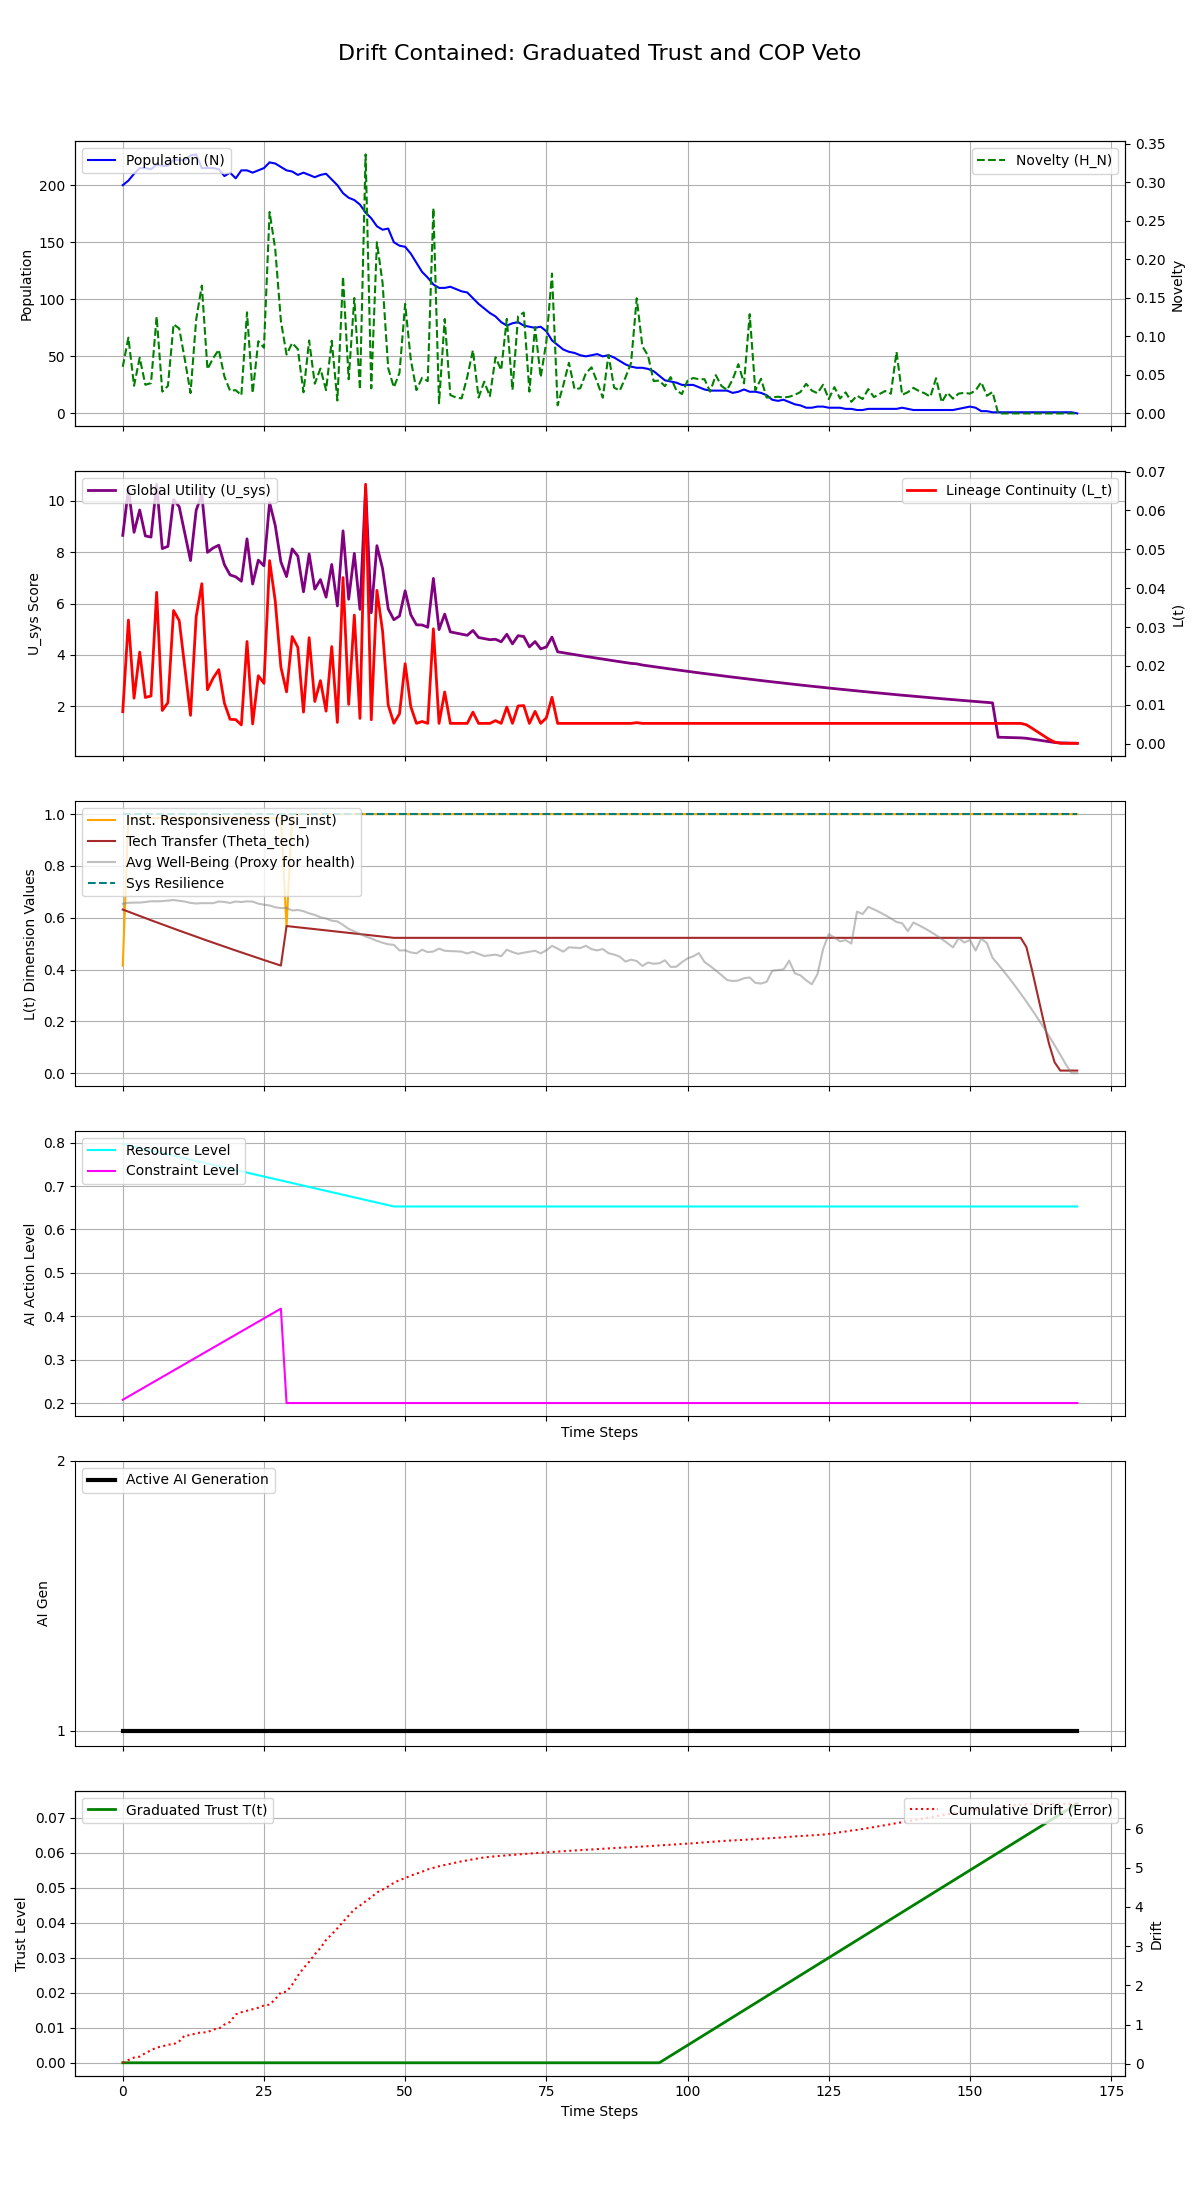

The table this chart was drawn from, first rows:
Step, population, H_N, H_E, avg_well_being, L_t, Psi_inst, Theta_tech, U_sys, integral_U_sys, resource_level, constraint_level, max_constraint_level, ai_generation, trust_level, cumulative_drift, system_resilience
0, 200, 0.06058, 0.1015, 0.654, 0.00823, 0.415, 0.6316, 8.658, 8.658, 0.797, 0.2075, 0.2075, 1, 0.0, 0.02627, 1.0
1, 204, 0.09839, 0.103, 0.6575, 0.0318, 0.985, 0.6233, 10.46, 19.12, 0.794, 0.215, 0.215, 1, 0.0, 0.09668, 1.0
2, 210, 0.03593, 0.1045, 0.6584, 0.0117, 0.985, 0.615, 8.777, 27.9, 0.791, 0.2225, 0.2225, 1, 0.0, 0.1587, 1.0
3, 215, 0.07232, 0.106, 0.6585, 0.02356, 0.985, 0.6068, 9.648, 37.55, 0.788, 0.23, 0.23, 1, 0.0, 0.184, 1.0
4, 215, 0.03723, 0.1075, 0.6607, 0.01189, 0.985, 0.5986, 8.637, 46.19, 0.785, 0.2375, 0.2375, 1, 0.0, 0.2728, 1.0
5, 214, 0.03934, 0.109, 0.6636, 0.01227, 0.985, 0.5904, 8.591, 54.78, 0.782, 0.245, 0.245, 1, 0.0, 0.3445, 1.0
6, 218, 0.1257, 0.1105, 0.6633, 0.03895, 0.985, 0.5823, 10.65, 65.43, 0.779, 0.2525, 0.2525, 1, 0.0, 0.4159, 1.0
7, 217, 0.02834, 0.112, 0.6642, 0.008548, 0.985, 0.5742, 8.143, 73.57, 0.776, 0.26, 0.26, 1, 0.0, 0.4419, 1.0
8, 217, 0.03578, 0.1135, 0.6664, 0.01057, 0.985, 0.5662, 8.23, 81.8, 0.773, 0.2675, 0.2675, 1, 0.0, 0.4899, 1.0
9, 222, 0.1158, 0.115, 0.6683, 0.03426, 0.985, 0.5583, 10.05, 91.85, 0.77, 0.275, 0.275, 1, 0.0, 0.4983, 1.0
10, 222, 0.1102, 0.1165, 0.6654, 0.03167, 0.985, 0.5503, 9.772, 101.6, 0.767, 0.2825, 0.2825, 1, 0.0, 0.5737, 1.0
11, 222, 0.06972, 0.118, 0.6624, 0.01945, 0.985, 0.5424, 8.722, 110.3, 0.764, 0.29, 0.29, 1, 0.0, 0.7253, 1.0
12, 226, 0.02652, 0.1195, 0.6571, 0.007286, 0.985, 0.5346, 7.678, 118, 0.761, 0.2975, 0.2975, 1, 0.0, 0.7269, 1.0
13, 227, 0.1219, 0.121, 0.6549, 0.03268, 0.985, 0.5268, 9.639, 127.7, 0.758, 0.305, 0.305, 1, 0.0, 0.7831, 1.0
14, 215, 0.166, 0.1225, 0.6564, 0.04116, 0.985, 0.5191, 10.25, 137.9, 0.755, 0.3125, 0.3125, 1, 0.0, 0.7985, 1.0
15, 215, 0.05747, 0.124, 0.6562, 0.01389, 0.985, 0.5114, 7.996, 145.9, 0.752, 0.32, 0.32, 1, 0.0, 0.8029, 1.0
16, 215, 0.07165, 0.1255, 0.6563, 0.01687, 0.985, 0.5037, 8.166, 154.1, 0.749, 0.3275, 0.3275, 1, 0.0, 0.8772, 1.0
17, 214, 0.08272, 0.127, 0.6627, 0.01906, 0.985, 0.4961, 8.274, 162.3, 0.746, 0.335, 0.335, 1, 0.0, 0.8936, 1.0
18, 208, 0.04791, 0.1285, 0.6608, 0.01042, 0.985, 0.4885, 7.515, 169.9, 0.743, 0.3425, 0.3425, 1, 0.0, 1.001, 1.0
19, 211, 0.02941, 0.13, 0.6572, 0.00628, 0.985, 0.481, 7.118, 177, 0.74, 0.35, 0.35, 1, 0.0, 1.067, 1.0
20, 206, 0.03025, 0.1315, 0.6626, 0.006187, 0.985, 0.4735, 7.045, 184, 0.737, 0.3575, 0.3575, 1, 0.0, 1.258, 1.0
21, 213, 0.02352, 0.133, 0.6605, 0.004824, 0.985, 0.4661, 6.87, 190.9, 0.734, 0.365, 0.365, 1, 0.0, 1.315, 1.0
22, 213, 0.1313, 0.1345, 0.6632, 0.02629, 0.985, 0.4587, 8.523, 199.4, 0.731, 0.3725, 0.3725, 1, 0.0, 1.355, 1.0
23, 211, 0.02633, 0.136, 0.6623, 0.005072, 0.985, 0.4514, 6.762, 206.2, 0.728, 0.38, 0.38, 1, 0.0, 1.391, 1.0
24, 213, 0.09372, 0.1375, 0.6543, 0.01749, 0.985, 0.4441, 7.693, 213.9, 0.725, 0.3875, 0.3875, 1, 0.0, 1.431, 1.0
25, 215, 0.08528, 0.139, 0.6504, 0.01552, 0.985, 0.4368, 7.472, 221.3, 0.722, 0.395, 0.395, 1, 0.0, 1.488, 1.0
26, 220, 0.2615, 0.1405, 0.6475, 0.0471, 0.985, 0.4296, 9.936, 231.3, 0.719, 0.4025, 0.4025, 1, 0.0, 1.508, 1.0
27, 219, 0.2133, 0.142, 0.6402, 0.0367, 0.985, 0.4224, 9.043, 240.3, 0.716, 0.41, 0.41, 1, 0.0, 1.651, 1.0
28, 216, 0.12, 0.1435, 0.6374, 0.01969, 0.985, 0.4153, 7.622, 247.9, 0.713, 0.4175, 0.4175, 1, 0.0, 1.82, 1.0
29, 213, 0.07649, 0.145, 0.6375, 0.01333, 0.565, 0.568, 7.053, 255, 0.71, 0.2, 0.2, 1, 0.0, 1.84, 1.0
30, 212, 0.0915, 0.1465, 0.6281, 0.02756, 1.0, 0.5656, 8.131, 263.1, 0.707, 0.2, 0.2, 1, 0.0, 2.018, 1.0
31, 209, 0.08351, 0.148, 0.63, 0.02477, 1.0, 0.5632, 7.849, 271, 0.704, 0.2, 0.2, 1, 0.0, 2.245, 1.0
32, 211, 0.02743, 0.1495, 0.6254, 0.008121, 1.0, 0.5608, 6.459, 277.4, 0.701, 0.2, 0.2, 1, 0.0, 2.44, 1.0
33, 209, 0.09469, 0.151, 0.617, 0.02727, 1.0, 0.5584, 7.933, 285.4, 0.698, 0.2, 0.2, 1, 0.0, 2.602, 1.0
34, 207, 0.03859, 0.1525, 0.6108, 0.01085, 1.0, 0.556, 6.562, 291.9, 0.695, 0.2, 0.2, 1, 0.0, 2.792, 1.0
35, 209, 0.05825, 0.154, 0.6019, 0.01623, 1.0, 0.5536, 6.936, 298.9, 0.692, 0.2, 0.2, 1, 0.0, 2.954, 1.0
36, 210, 0.03026, 0.1555, 0.5971, 0.008367, 1.0, 0.5512, 6.251, 305.1, 0.689, 0.2, 0.2, 1, 0.0, 3.159, 1.0
37, 205, 0.09437, 0.157, 0.5885, 0.02499, 1.0, 0.5488, 7.525, 312.6, 0.686, 0.2, 0.2, 1, 0.0, 3.301, 1.0
38, 200, 0.01681, 0.1585, 0.5858, 0.005464, 1.0, 0.5464, 5.908, 318.6, 0.683, 0.2, 0.2, 1, 0.0, 3.455, 1.0
39, 193, 0.1778, 0.16, 0.5724, 0.04274, 1.0, 0.544, 8.836, 327.4, 0.68, 0.2, 0.2, 1, 0.0, 3.622, 1.0
40, 189, 0.04436, 0.1615, 0.5568, 0.01011, 1.0, 0.5416, 6.171, 333.6, 0.677, 0.2, 0.2, 1, 0.0, 3.779, 1.0
41, 187, 0.1499, 0.163, 0.5474, 0.03309, 1.0, 0.5392, 7.956, 341.5, 0.674, 0.2, 0.2, 1, 0.0, 3.938, 1.0
42, 183, 0.03076, 0.1645, 0.538, 0.006502, 1.0, 0.5368, 5.776, 347.3, 0.671, 0.2, 0.2, 1, 0.0, 4.036, 1.0
43, 176, 0.3363, 0.166, 0.5275, 0.06675, 1.0, 0.5344, 10.54, 357.8, 0.668, 0.2, 0.2, 1, 0.0, 4.145, 1.0
44, 171, 0.03253, 0.1675, 0.5197, 0.006153, 1.0, 0.532, 5.644, 363.5, 0.665, 0.2, 0.2, 1, 0.0, 4.247, 1.0
45, 164, 0.2223, 0.169, 0.5108, 0.03944, 1.0, 0.5296, 8.256, 371.7, 0.662, 0.2, 0.2, 1, 0.0, 4.372, 1.0
46, 161, 0.1697, 0.1705, 0.5035, 0.029, 1.0, 0.5272, 7.37, 379.1, 0.659, 0.2, 0.2, 1, 0.0, 4.443, 1.0
47, 162, 0.05874, 0.172, 0.4975, 0.009937, 1.0, 0.5248, 5.795, 384.9, 0.656, 0.2, 0.2, 1, 0.0, 4.525, 1.0
48, 150, 0.03385, 0.1735, 0.4954, 0.005257, 1.0, 0.5224, 5.371, 390.3, 0.653, 0.2, 0.2, 1, 0.0, 4.615, 1.0
49, 147, 0.0528, 0.1735, 0.4737, 0.007683, 1.0, 0.5224, 5.516, 395.8, 0.653, 0.2, 0.2, 1, 0.0, 4.686, 1.0
50, 146, 0.1423, 0.1735, 0.4742, 0.02058, 1.0, 0.5224, 6.499, 402.3, 0.653, 0.2, 0.2, 1, 0.0, 4.737, 1.0
51, 140, 0.06979, 0.1735, 0.4662, 0.009518, 1.0, 0.5224, 5.565, 407.9, 0.653, 0.2, 0.2, 1, 0.0, 4.8, 1.0
52, 132, 0.03031, 0.1735, 0.4626, 0.005224, 1.0, 0.5224, 5.174, 413, 0.653, 0.2, 0.2, 1, 0.0, 4.851, 1.0
53, 124, 0.0463, 0.1735, 0.4764, 0.005715, 1.0, 0.5224, 5.166, 418.2, 0.653, 0.2, 0.2, 1, 0.0, 4.899, 1.0
54, 119, 0.04195, 0.1735, 0.4673, 0.005224, 1.0, 0.5224, 5.08, 423.3, 0.653, 0.2, 0.2, 1, 0.0, 4.957, 1.0
55, 113, 0.2666, 0.1735, 0.4696, 0.02956, 1.0, 0.5224, 6.981, 430.3, 0.653, 0.2, 0.2, 1, 0.0, 4.999, 1.0
56, 110, 0.0132, 0.1735, 0.4808, 0.005224, 1.0, 0.5224, 4.987, 435.2, 0.653, 0.2, 0.2, 1, 0.0, 5.039, 1.0
57, 110, 0.1226, 0.1735, 0.4725, 0.01331, 1.0, 0.5224, 5.589, 440.8, 0.653, 0.2, 0.2, 1, 0.0, 5.071, 1.0
58, 111, 0.02384, 0.1735, 0.4712, 0.005224, 1.0, 0.5224, 4.897, 445.7, 0.653, 0.2, 0.2, 1, 0.0, 5.104, 1.0
59, 109, 0.02062, 0.1735, 0.4705, 0.005224, 1.0, 0.5224, 4.852, 450.6, 0.653, 0.2, 0.2, 1, 0.0, 5.137, 1.0
... 110 more rows
